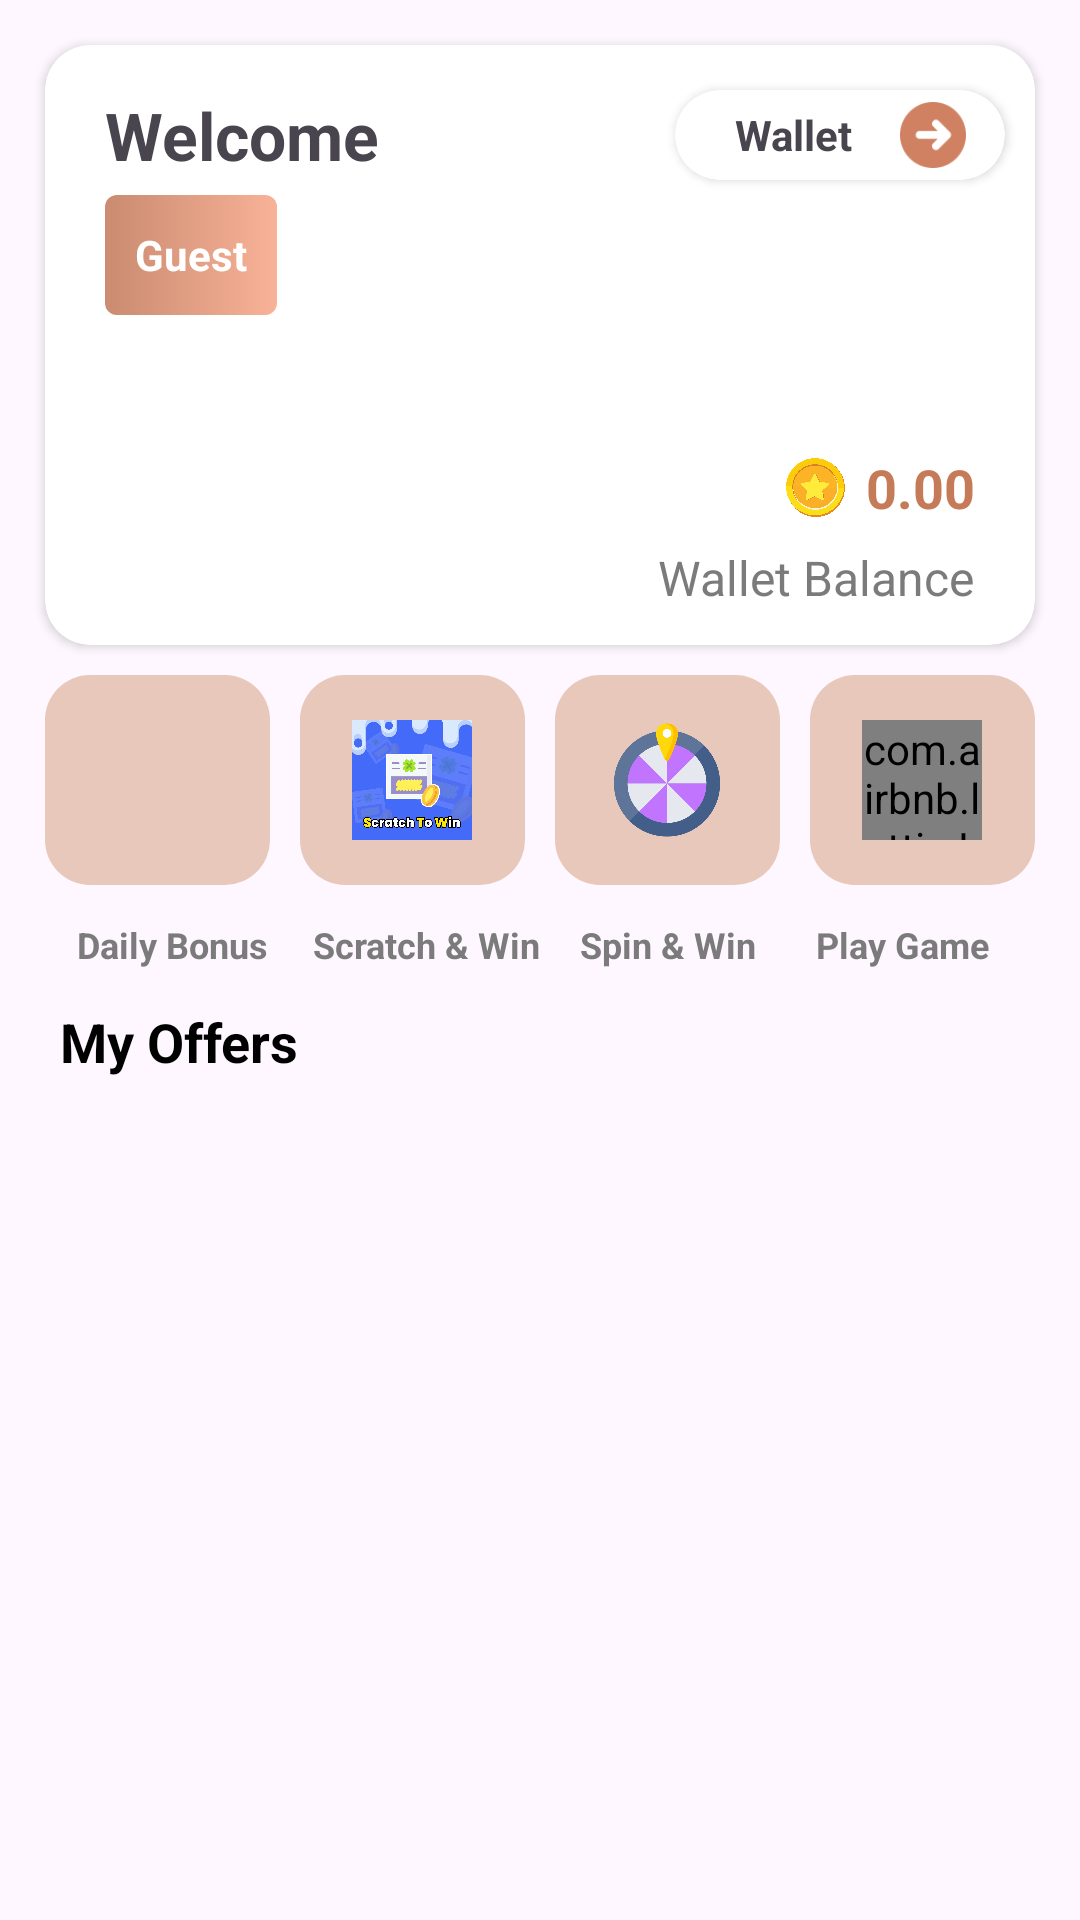

Write the Android layout XML for this screen, with the resource values it uses.
<!-- AndroidManifest.xml: application theme Theme.ChillarBuddy -->
<!-- res/layout/fragment_home.xml -->
<?xml version="1.0" encoding="utf-8"?>
<FrameLayout xmlns:android="http://schemas.android.com/apk/res/android"
    xmlns:app="http://schemas.android.com/apk/res-auto"
    xmlns:tools="http://schemas.android.com/tools"
    android:layout_width="match_parent"
    android:layout_height="match_parent"
    tools:context=".HomeFragment">

    <androidx.constraintlayout.widget.ConstraintLayout
        android:layout_width="match_parent"
        android:layout_height="match_parent">


        <androidx.cardview.widget.CardView
            android:id="@+id/cardView"
            android:layout_width="match_parent"
            android:layout_height="200dp"
            android:layout_margin="15dp"
            app:cardCornerRadius="15dp"
            app:layout_constraintEnd_toEndOf="parent"
            app:layout_constraintStart_toStartOf="parent"
            app:layout_constraintTop_toTopOf="parent">

            <LinearLayout
                android:layout_width="match_parent"
                android:layout_height="40dp"
                android:layout_marginTop="10dp"
                android:gravity="center_vertical">

                <TextView
                    android:layout_width="190dp"
                    android:layout_height="wrap_content"
                    android:layout_marginStart="20dp"
                    android:text="Welcome"
                    android:textSize="22dp"
                    android:textStyle="bold" />

                <androidx.cardview.widget.CardView
                    android:id="@+id/wallet"
                    android:layout_width="110dp"
                    android:layout_height="30dp"
                    app:cardCornerRadius="20dp">

                    <TextView
                        android:layout_width="wrap_content"
                        android:layout_height="match_parent"
                        android:layout_marginStart="20dp"
                        android:gravity="center_vertical"
                        android:text="Wallet"
                        android:textSize="14dp"
                        android:textStyle="bold" />

                    <ImageView
                        android:layout_width="22dp"
                        android:layout_height="22dp"
                        android:layout_gravity="center_vertical"
                        android:layout_marginStart="75dp"
                        android:src="@drawable/next" />

                </androidx.cardview.widget.CardView>
            </LinearLayout>

            <LinearLayout
                android:layout_width="wrap_content"
                android:layout_height="40dp"
                android:layout_marginStart="20dp"
                android:layout_marginTop="50dp"
                android:background="@drawable/user_name_body">

                <TextView
                    android:id="@+id/username"
                    android:layout_width="wrap_content"
                    android:layout_height="wrap_content"
                    android:layout_gravity="center_vertical"
                    android:layout_marginStart="10dp"
                    android:layout_marginEnd="10dp"
                    android:text="Guest"
                    android:textColor="@color/white"
                    android:textStyle="bold" />

            </LinearLayout>

            <LinearLayout
                android:layout_width="match_parent"
                android:layout_height="35dp"
                android:layout_marginTop="130dp"
                android:gravity="right">

                <ImageView
                    android:layout_width="20dp"
                    android:layout_height="20dp"
                    android:layout_gravity="center_vertical"
                    android:src="@drawable/rupee" />

                <TextView
                    android:id="@+id/bala"
                    android:layout_width="wrap_content"
                    android:layout_height="wrap_content"
                    android:layout_gravity="center_vertical"
                    android:layout_marginStart="7dp"
                    android:text="0"
                    android:textColor="#c57b58"
                    android:textSize="18dp"
                    android:textStyle="bold" />

                <TextView
                    android:layout_width="wrap_content"
                    android:layout_height="wrap_content"
                    android:layout_gravity="center_vertical"
                    android:layout_marginEnd="20dp"
                    android:text=".00"
                    android:textColor="#c57b58"
                    android:textSize="18dp"
                    android:textStyle="bold" />

            </LinearLayout>

            <LinearLayout
                android:layout_width="match_parent"
                android:layout_height="35dp"
                android:layout_marginTop="160dp"
                android:gravity="right">

                <TextView
                    android:layout_width="wrap_content"
                    android:layout_height="wrap_content"
                    android:layout_gravity="center_vertical"
                    android:layout_marginEnd="20dp"
                    android:text="Wallet Balance"
                    android:textColor="#7B7B7B"
                    android:textSize="16dp" />
            </LinearLayout>


        </androidx.cardview.widget.CardView>
        <LinearLayout
            android:id="@+id/linearLayout"
            android:layout_width="match_parent"
            android:layout_height="70dp"
            android:layout_marginTop="10dp"
            android:gravity="center"
            android:orientation="horizontal"
            app:layout_constraintTop_toBottomOf="@+id/cardView">

            <LinearLayout
                android:id="@+id/daily"
                android:layout_width="75dp"
                android:layout_height="70dp"
                android:layout_marginStart="0dp"
                android:background="@drawable/eran_option_card_bg"
                android:gravity="center">

                <ImageView
                    android:layout_width="40dp"
                    android:layout_height="40dp"
                    android:src="@drawable/gift_box" />
            </LinearLayout>

            <LinearLayout
                android:id="@+id/scratch"
                android:layout_width="75dp"
                android:layout_height="70dp"
                android:layout_marginStart="10dp"
                android:background="@drawable/eran_option_card_bg"
                android:gravity="center">

                <ImageView
                    android:layout_width="40dp"
                    android:layout_height="40dp"
                    android:src="@drawable/scratch1" />
            </LinearLayout>

            <LinearLayout
                android:id="@+id/spin"
                android:layout_width="75dp"
                android:layout_height="70dp"
                android:layout_marginStart="10dp"
                android:background="@drawable/eran_option_card_bg"
                android:gravity="center">

                <ImageView
                    android:layout_width="40dp"
                    android:layout_height="40dp"
                    android:src="@drawable/spin_wh" />
            </LinearLayout>

            <LinearLayout
                android:id="@+id/play"
                android:layout_width="75dp"
                android:layout_height="70dp"
                android:layout_marginStart="10dp"
                android:background="@drawable/eran_option_card_bg"
                android:gravity="center">

               <com.airbnb.lottie.LottieAnimationView
                   android:id="@+id/lotti"
                   android:layout_width="40dp"
                   android:layout_height="40dp"
                   app:lottie_rawRes="@id/play"/>

            </LinearLayout>


        </LinearLayout>

        <LinearLayout
            android:id="@+id/linearLayout2"
            android:layout_width="match_parent"
            android:layout_height="40dp"
            android:gravity="center"
            app:layout_constraintTop_toBottomOf="@+id/linearLayout">

            <TextView
                android:layout_width="wrap_content"
                android:layout_height="wrap_content"
                android:layout_marginStart="-5dp"
                android:text="Daily Bonus"
                android:textColor="#7B7B7B"
                android:textSize="12dp"
                android:textStyle="bold" />

            <TextView
                android:layout_width="wrap_content"
                android:layout_height="wrap_content"
                android:layout_marginStart="15dp"
                android:text="Scratch &amp; Win"
                android:textColor="#7B7B7B"
                android:textSize="12dp"
                android:textStyle="bold" />

            <TextView
                android:layout_width="wrap_content"
                android:layout_height="wrap_content"
                android:layout_marginStart="13dp"
                android:text="Spin &amp; Win"
                android:textColor="#7B7B7B"
                android:textSize="12dp"
                android:textStyle="bold" />

            <TextView
                android:layout_width="wrap_content"
                android:layout_height="wrap_content"
                android:layout_marginStart="20dp"
                android:text="Play Game"
                android:textColor="#7B7B7B"
                android:textSize="12dp"
                android:textStyle="bold" />
        </LinearLayout>

        <TextView
            android:id="@+id/offer"
            android:layout_width="wrap_content"
            android:layout_height="wrap_content"
            android:text="My Offers"
            android:textColor="@color/black"
            android:textSize="18sp"
            android:layout_marginStart="20dp"
            android:textStyle="bold"
            app:layout_constraintStart_toStartOf="parent"
            app:layout_constraintTop_toBottomOf="@+id/linearLayout2" />

        <androidx.recyclerview.widget.RecyclerView
            android:id="@+id/offerwall_recyclerview"
            android:layout_width="match_parent"
            android:layout_height="365dp"
            android:layout_marginStart="10dp"
            android:layout_marginEnd="10dp"
            app:layout_constraintEnd_toEndOf="parent"
            app:layout_constraintStart_toStartOf="parent"
            app:layout_constraintTop_toBottomOf="@+id/offer" />
    </androidx.constraintlayout.widget.ConstraintLayout>


</FrameLayout>
<!-- resources referenced by this layout -->
<resources>
  <color name="black">#FF000000</color>
  <color name="white">#FFFFFFFF</color>
  <!-- drawable eran_option_card_bg (drawable) -->
  <?xml version="1.0" encoding="utf-8"?>
  <shape xmlns:android="http://schemas.android.com/apk/res/android">
      <solid android:color="#e8c8bb"/>
      <corners android:radius="15dp"/>
  
  </shape>
  <!-- drawable next: png bitmap (drawable, 3405 bytes) -->
  <!-- drawable rupee: png bitmap (drawable, 113260 bytes) -->
  <!-- drawable scratch1: jpg bitmap (drawable, 401886 bytes) -->
  <!-- drawable spin_wh: png bitmap (drawable, 27322 bytes) -->
  <!-- drawable user_name_body (drawable) -->
  <?xml version="1.0" encoding="utf-8"?>
  <shape xmlns:android="http://schemas.android.com/apk/res/android">
      <corners android:radius="4dp" />
      <gradient
          android:startColor="#ca8b71"
          android:endColor="#f8b297"/>
  </shape>
  <style name="Theme.ChillarBuddy" parent="Base.Theme.ChillarBuddy" />
  <style name="Base.Theme.ChillarBuddy" parent="Theme.Material3.Light.NoActionBar">
          
          
      </style>
</resources>
